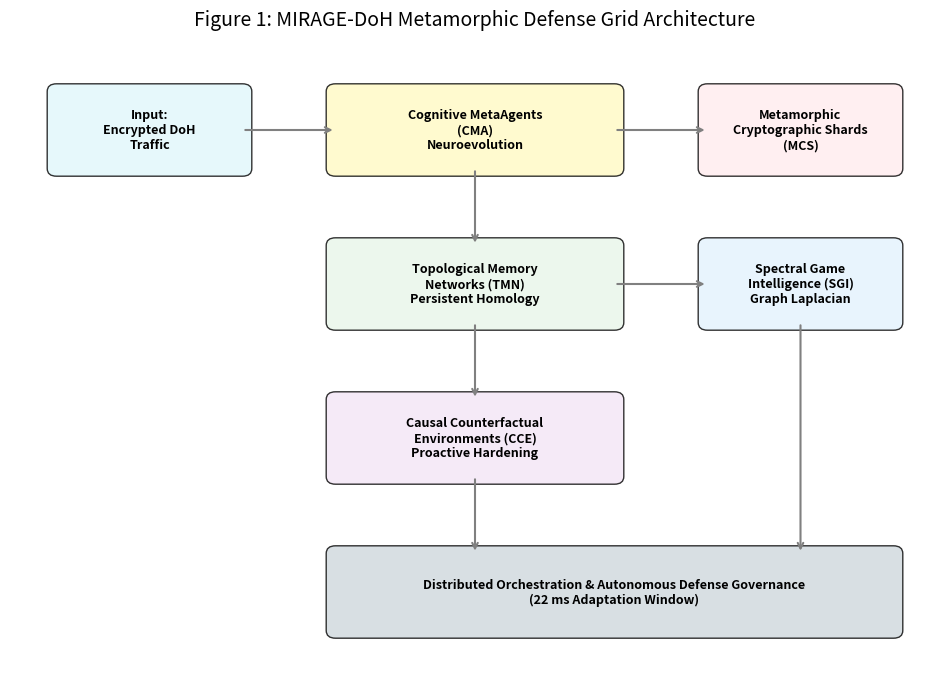

Generate this figure with matplotlib:
#!/usr/bin/env python3
"""Figure 1: MIRAGE-DoH Metamorphic Defense Grid Architecture."""
import sys
from pathlib import Path
import matplotlib.pyplot as plt
import matplotlib.patches as patches

def draw_box(ax, x, y, w, h, text, color):
    rect = patches.FancyBboxPatch((x, y), w, h, boxstyle="round,pad=0.1", 
                                  edgecolor="black", facecolor=color, alpha=0.8)
    ax.add_patch(rect)
    ax.text(x + w/2, y + h/2, text, ha="center", va="center", fontsize=9, fontweight="bold", wrap=True)

def draw_arrow(ax, x1, y1, x2, y2, text=""):
    ax.annotate("", xy=(x2, y2), xytext=(x1, y1),
                arrowprops=dict(arrowstyle="->", lw=1.5, color="gray"))
    if text:
        ax.text((x1+x2)/2, (y1+y2)/2 + 0.1, text, ha="center", va="bottom", fontsize=8, color="gray")

def main():
    fig, ax = plt.subplots(figsize=(12, 8))
    ax.set_xlim(0, 10)
    ax.set_ylim(0, 8)
    ax.axis("off")
    
    # Input Layer
    draw_box(ax, 0.5, 6.5, 2, 1, "Input:\nEncrypted DoH\nTraffic", "#E0F7FA")
    
    # Cognitive Defense Stack
    draw_box(ax, 3.5, 6.5, 3, 1, "Cognitive MetaAgents\n(CMA)\nNeuroevolution", "#FFF9C4")
    draw_arrow(ax, 2.5, 7.0, 3.5, 7.0)
    
    # Topological Memory
    draw_box(ax, 3.5, 4.5, 3, 1, "Topological Memory\nNetworks (TMN)\nPersistent Homology", "#E8F5E9")
    draw_arrow(ax, 5.0, 6.5, 5.0, 5.5)
    
    # Crypto Shards
    draw_box(ax, 7.5, 6.5, 2, 1, "Metamorphic\nCryptographic Shards\n(MCS)", "#FFEBEE")
    draw_arrow(ax, 6.5, 7.0, 7.5, 7.0)
    
    # Causal Counterfactual
    draw_box(ax, 3.5, 2.5, 3, 1, "Causal Counterfactual\nEnvironments (CCE)\nProactive Hardening", "#F3E5F5")
    draw_arrow(ax, 5.0, 4.5, 5.0, 3.5)
    
    # Spectral Game Intelligence
    draw_box(ax, 7.5, 4.5, 2, 1, "Spectral Game\nIntelligence (SGI)\nGraph Laplacian", "#E3F2FD")
    draw_arrow(ax, 6.5, 5.0, 7.5, 5.0)
    
    # Orchestration / Output
    draw_box(ax, 3.5, 0.5, 6, 1, "Distributed Orchestration & Autonomous Defense Governance\n(22 ms Adaptation Window)", "#CFD8DC")
    draw_arrow(ax, 5.0, 2.5, 5.0, 1.5)
    draw_arrow(ax, 8.5, 4.5, 8.5, 1.5)
    
    plt.title("Figure 1: MIRAGE-DoH Metamorphic Defense Grid Architecture", fontsize=14, pad=20)
    out_dir = Path("outputs/figures")
    out_dir.mkdir(parents=True, exist_ok=True)
    plt.savefig(out_dir / "figure_1_architecture.pdf", bbox_inches="tight")
    plt.savefig(out_dir / "figure_1_architecture.png", dpi=300, bbox_inches="tight")
    print(f"Wrote {out_dir}/figure_1_architecture.*")
    return 0

if __name__ == "__main__":
    sys.exit(main())
